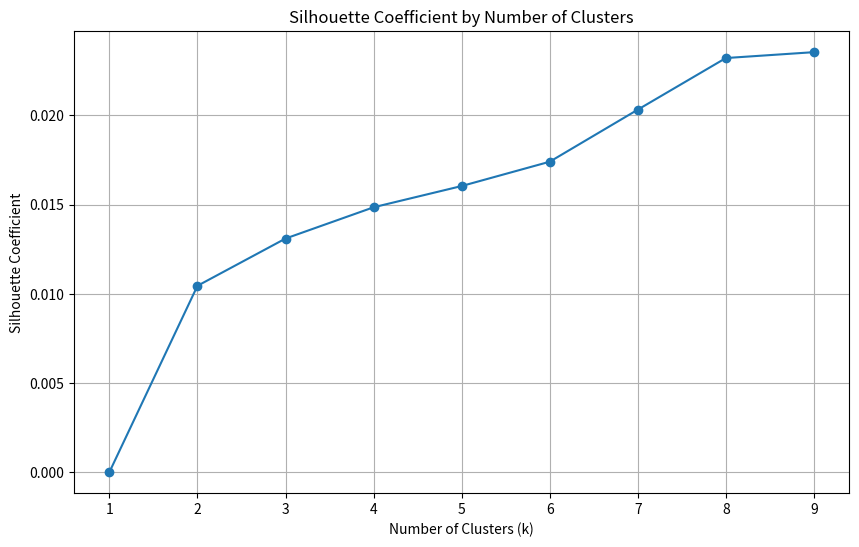

Write the Python code that produced this figure.
# [redacted]

import random
import numpy as np
import matplotlib.pyplot as plt

# Set a fixed seed for reproducibility
random.seed(42)

def generateSyntheticData(num_points, num_features):
    """
    Generate synthetic data points with random values.

    Args:
        num_points (int): Number of data points to generate.
        num_features (int): Number of features for each data point.

    Returns:
        numpy.ndarray: Array containing synthetic data points with random values.
    """
    if num_points <= 0 or num_features <= 0:
        print("Error: Number of points and features must be positive integers.")
        return None
    
    return np.random.rand(num_points, num_features)

def computeDistance(a, b):
    """
    Compute Euclidean distance between two points.

    Args:
        a (array-like): First point.
        b (array-like): Second point.

    Returns:
        float: Euclidean distance between points a and b.
    """
    return np.sqrt(np.sum((np.array(a) - np.array(b)) ** 2))

def initialSelection(data, k):
    """
    Choose initial cluster representatives.

    Args:
        data (numpy.ndarray): Dataset.
        k (int): Number of clusters.

    Returns:
        list: Initial cluster representatives.
    """
    return random.sample(list(data), k)

def assignClusterIds(data, representatives):
    """
    Assign cluster ids to each data point.

    Args:
        data (numpy.ndarray): Dataset.
        representatives (list): Initial cluster representatives.

    Returns:
        dict: Dictionary mapping data point index to assigned cluster id.
    """
    clusters = {}
    for idx, point in enumerate(data):
        distances = [computeDistance(point, rep) for rep in representatives]
        min_distance_index = distances.index(min(distances))
        clusters[idx] = min_distance_index
    return clusters

def computeClusterRepresentatives(data, clusters, k):
    """
    Compute cluster representatives based on assigned cluster IDs.

    Args:
        data (numpy.ndarray): Dataset.
        clusters (dict): Dictionary mapping data point index to assigned cluster id.
        k (int): Number of clusters.

    Returns:
        list: List of cluster representatives.
    """
    # Initialize new representatives and counts
    new_representatives = [np.zeros(len(data[0])) for _ in range(k)]
    counts = [0] * k

    # Aggregate data points for each cluster
    for idx, cluster_id in clusters.items():
        new_representatives[cluster_id] += data[idx]
        counts[cluster_id] += 1

    # Compute mean for each cluster
    for i in range(k):
        if counts[i] > 0:
            new_representatives[i] /= counts[i]

    return new_representatives

def silhouetteCoefficient(data, clusters, k):
    """
    Compute silhouette coefficient for clusters.

    Args:
        data (numpy.ndarray): Dataset.
        clusters (dict): Dictionary mapping data point index to assigned cluster id.
        k (int): Number of clusters.

    Returns:
        float: Silhouette coefficient.
    """
    if k == 1:
        return 0  # Silhouette coefficient is not defined for k = 1

    def intraClusterDistance(point, cluster_id):
        """
        Compute the intra-cluster distance for a point.

        Args:
            point (numpy.ndarray): Data point.
            cluster_id (int): ID of the cluster.

        Returns:
            float: Intra-cluster distance.
        """
        return np.mean([computeDistance(point, data[idx]) for idx in clusters if clusters[idx] == cluster_id])

    def nearestClusterDistance(point, cluster_id):
        """
        Compute the nearest cluster distance for a point.

        Args:
            point (numpy.ndarray): Data point.
            cluster_id (int): ID of the cluster.

        Returns:
            float: Nearest cluster distance.
        """
        distances = [intraClusterDistance(point, cid) for cid in range(k) if cid != cluster_id]
        return min(distances) if distances else 0

    score = 0
    for idx, point in enumerate(data):
        a = intraClusterDistance(point, clusters[idx])
        b = nearestClusterDistance(point, clusters[idx])
        score += (b - a) / max(a, b)
    return score / len(data)

def plot_silhouette(k_values, silhouette_values):
    """
    Plot silhouette coefficients against the number of clusters.

    Args:
        k_values (list): List of integers representing the number of clusters (k).
        silhouette_values (list): List of silhouette coefficients corresponding to each k value.

    Returns:
        None
    """
    if len(k_values) != len(silhouette_values) or len(k_values) == 0:
        print("Error: Invalid input for plotting silhouette.")
        return
    
    plt.figure(figsize=(10, 6))
    plt.plot(k_values, silhouette_values, marker='o')
    plt.title('Silhouette Coefficient by Number of Clusters')
    plt.xlabel('Number of Clusters (k)')
    plt.ylabel('Silhouette Coefficient')
    plt.xticks(k_values)
    plt.grid(True)
    plt.savefig('KMeansSyntheticPlot.png')
    plt.show()

def Kmeans(data, maxIter=100):
    """
    Perform k-means clustering on the given data.

    Args:
        data (numpy.ndarray): Input data for clustering.
        maxIter (int): Maximum number of iterations for k-means algorithm. Default is 100.

    Returns:
        None
    """
    if data is None or len(data) == 0:
        print("Error: Empty dataset provided.")
        return

    silhouette_values = []
    k_values = range(1, 10)

    for k in k_values:
        representatives = initialSelection(data, k)
        for _ in range(maxIter):
            clusters = assignClusterIds(data, representatives)
            new_representatives = computeClusterRepresentatives(data, clusters, k)
            if np.allclose(new_representatives, representatives):
                break
            representatives = new_representatives
        silhouette = silhouetteCoefficient(data, clusters, k)
        silhouette_values.append(silhouette)

    # Plot silhouette coefficients against k values
    plot_silhouette(k_values, silhouette_values)

# Assuming the original dataset has 327 data points and 300 features
syntheticData = generateSyntheticData(327, 300)

# Perform k-means clustering on the synthetic data
Kmeans(syntheticData)

